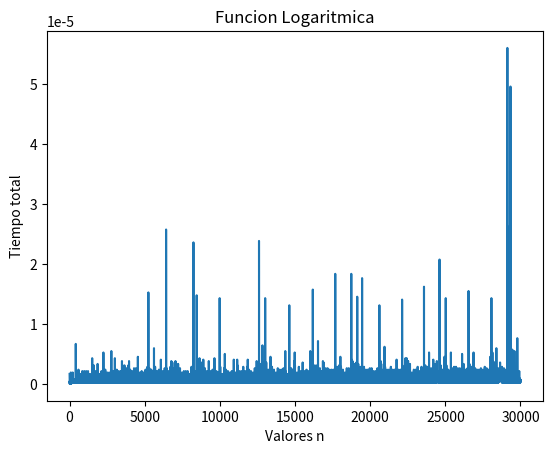

The matplotlib source for this figure:
import matplotlib.pyplot as plt
import time

#En esta función, utilizamos un ciclo while que se ejecuta mientras n sea mayor que 1. En cada iteración, dividimos n entre 2 usando la división entera (operación n // 2), y luego incrementamos el contador count en 1.
def funcion_logaritmica(n):
    count = 0
    while n > 1:
        n //= 2
        count += 1
    return count
        
tiempos = []
valores_n = range(1,30000)

for n in valores_n:
    tiempo_inicial = time.time()
    funcion_logaritmica(n)
    tiempo_final = time.time()
    tiempo_total = tiempo_final - tiempo_inicial
    tiempos.append(tiempo_total)

plt.plot(valores_n,tiempos)
plt.xlabel("Valores n")
plt.ylabel("Tiempo total")
plt.title("Funcion Logaritmica")
plt.show()
